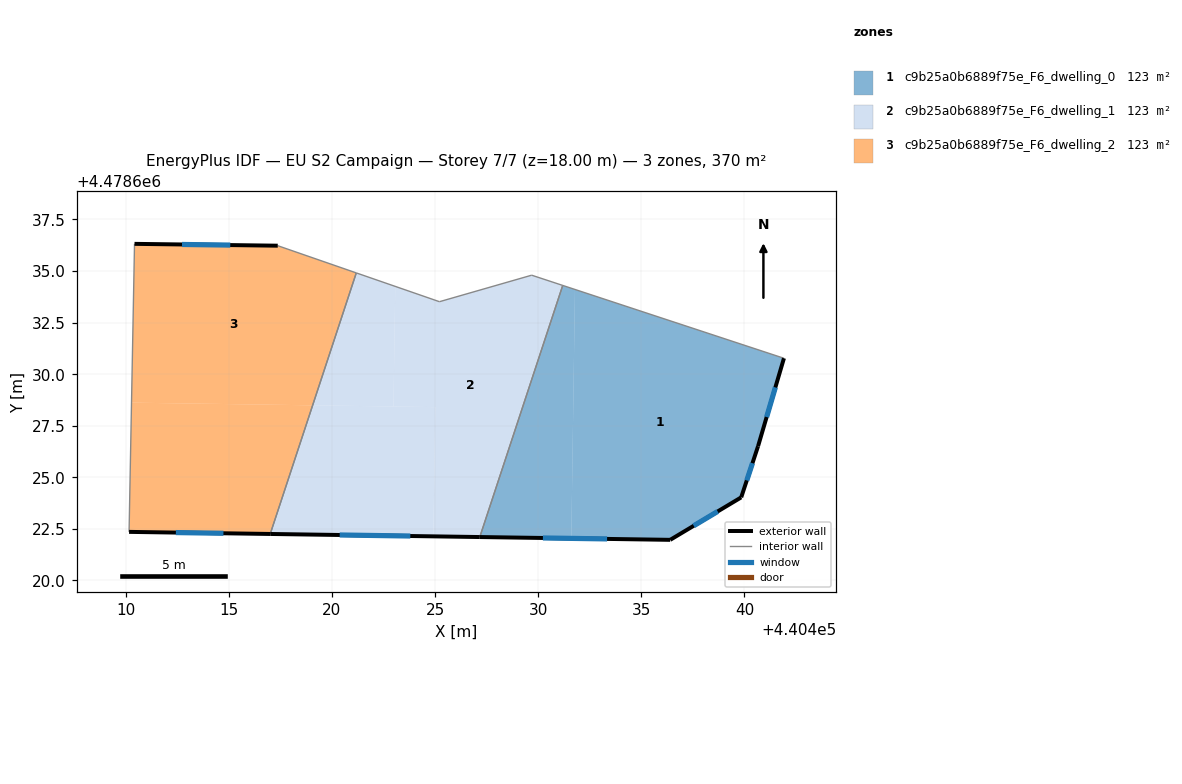
=== STOREY PLAN SPEC (per zone: floor XY polygon, exterior-wall plan segments, windows/doors) ===
zone 1: c9b25a0b6889f75e_F6_dwelling_0  (123.2 m²)
  floor: (440441.91, 4478630.77) (440440.66, 4478626.51) (440439.84, 4478624.03) (440436.40, 4478621.97) (440431.61, 4478622.04) (440431.78, 4478634.11)
  floor: (440431.78, 4478634.11) (440431.61, 4478622.04) (440427.17, 4478622.11) (440431.19, 4478634.30)
  exterior wall: (440440.66, 4478626.51) – (440441.91, 4478630.77)  [4.4 m]
    window: (440441.07, 4478627.92) – (440441.50, 4478629.36)  [1.5 m²]
  exterior wall: (440439.84, 4478624.03) – (440440.66, 4478626.51)  [2.6 m]
    window: (440440.11, 4478624.85) – (440440.39, 4478625.69)  [0.9 m²]
  exterior wall: (440436.40, 4478621.97) – (440439.84, 4478624.03)  [4.0 m]
    window: (440437.54, 4478622.65) – (440438.70, 4478623.35)  [1.4 m²]
  exterior wall: (440427.17, 4478622.11) – (440436.40, 4478621.97)  [9.2 m]
    window: (440430.23, 4478622.06) – (440433.34, 4478622.02)  [3.1 m²]
  interior walls: 2
zone 2: c9b25a0b6889f75e_F6_dwelling_1  (123.2 m²)
  floor: (440431.19, 4478634.30) (440427.17, 4478622.11) (440424.92, 4478622.14) (440425.01, 4478628.40) (440422.98, 4478628.43) (440423.07, 4478634.26) (440425.21, 4478633.51) (440429.68, 4478634.80)
  floor: (440425.01, 4478628.40) (440424.92, 4478622.14) (440417.01, 4478622.26) (440419.07, 4478628.49)
  floor: (440423.07, 4478634.26) (440422.98, 4478628.43) (440419.07, 4478628.49) (440421.18, 4478634.91)
  exterior wall: (440417.01, 4478622.25) – (440427.17, 4478622.11)  [10.2 m]
    window: (440420.38, 4478622.21) – (440423.80, 4478622.16)  [3.5 m²]
  interior walls: 5
zone 3: c9b25a0b6889f75e_F6_dwelling_2  (123.2 m²)
  floor: (440421.18, 4478634.91) (440419.07, 4478628.49) (440410.29, 4478628.62) (440410.43, 4478636.32) (440417.38, 4478636.23)
  floor: (440419.07, 4478628.49) (440417.01, 4478622.26) (440410.17, 4478622.36) (440410.29, 4478628.62)
  exterior wall: (440410.17, 4478622.36) – (440417.01, 4478622.25)  [6.8 m]
    window: (440412.44, 4478622.32) – (440414.74, 4478622.29)  [2.3 m²]
  exterior wall: (440417.38, 4478636.23) – (440410.43, 4478636.32)  [6.9 m]
    window: (440415.07, 4478636.26) – (440412.73, 4478636.29)  [2.4 m²]
  interior walls: 3

=== DERIVED (storey summary) ===
Building: EU S2 Campaign
Storey: 7 of 7  (floor level z = 18.00 m)
Storey gross floor area: 369.5 m²
Zones on this storey: 3
  - c9b25a0b6889f75e_F6_dwelling_0: floor 123.2 m²; exterior wall 20.3 m (60.9 m²); 4 window(s) 6.9 m²; WWR 11.4%
  - c9b25a0b6889f75e_F6_dwelling_1: floor 123.2 m²; exterior wall 10.2 m (30.5 m²); 1 window(s) 3.5 m²; WWR 11.4%
  - c9b25a0b6889f75e_F6_dwelling_2: floor 123.2 m²; exterior wall 13.8 m (41.4 m²); 2 window(s) 4.7 m²; WWR 11.4%
Zone adjacency (shared interzone walls):
  - c9b25a0b6889f75e_F6_dwelling_0 ↔ c9b25a0b6889f75e_F6_dwelling_1
  - c9b25a0b6889f75e_F6_dwelling_1 ↔ c9b25a0b6889f75e_F6_dwelling_2